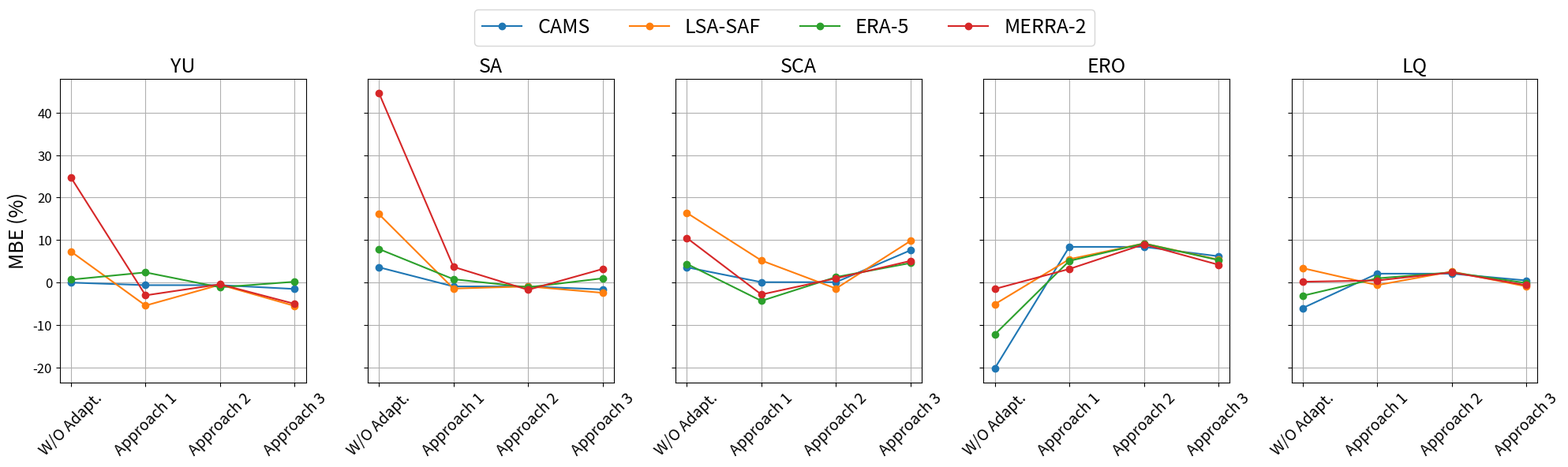

Source code (Python):


import matplotlib.pyplot as plt

# Datos del MBE(%)
mbe_data = {
    'YU': {
        'W/O Adapt.': [0, 7.3, 0.7, 24.7],
        'Approach 1': [-0.6, -5.4, 2.4, -3],
        'Approach 2': [-0.6, -0.5, -1.1, -0.4],
        'Approach 3': [-1.5, -5.5, 0.2, -5],
    },
    'SA': {
        'W/O Adapt.': [3.6, 16.1, 7.9, 44.6],
        'Approach 1': [-0.9, -1.4, 0.8, 3.7],
        'Approach 2': [-0.9, -0.9, -1.1, -1.7],
        'Approach 3': [-1.6, -2.4, 1.0, 3.2],
    },
    'SCA': {
        'W/O Adapt.': [3.6, 16.4, 4.4, 10.5],
        'Approach 1': [0.1, 5.2, -4.3, -2.8],
        'Approach 2': [0.1, -1.4, 1.3, 1.0],
        'Approach 3': [7.6, 9.8, 4.6, 5.1],
    },
    'ERO': {
        'W/O Adapt.': [-20.2, -5.1, -12.2, -1.5],
        'Approach 1': [8.4, 5.5, 5.1, 3.2],
        'Approach 2': [8.4, 9.2, 9.2, 9],
        'Approach 3': [6.2, 5.4, 5.3, 4.2],
    },
    'LQ': {
        'W/O Adapt.': [-6, 3.4, -3.1, 0.2],
        'Approach 1': [2.1, -0.6, 1, 0.5],
        'Approach 2': [2.1, 2.6, 2.4, 2.4],
        'Approach 3': [0.5, -0.9, -0.1, -0.6],
    },
}

regions = list(mbe_data.keys())
models = ['CAMS', 'LSA-SAF', 'ERA-5', 'MERRA-2']
approaches = ['W/O Adapt.', 'Approach 1', 'Approach 2', 'Approach 3']

# Plot
fig, axes = plt.subplots(1, len(regions), figsize=(20, 6), sharey=True)
for idx, region in enumerate(regions):
    ax = axes[idx]
    for model_idx, model in enumerate(models):
        mbe_values = [mbe_data[region][approach][model_idx] for approach in approaches]
        ax.plot(approaches, mbe_values, marker='o', label=model)
    ax.set_title(region, fontsize=18)
    #ax.set_xlabel('Approach', fontsize=12)
    ax.grid(True)
    if idx == 0:
        ax.set_ylabel('MBE (%)', fontsize=18)
    ax.set_xticklabels(approaches, rotation=45, fontsize=14)
    ax.tick_params(axis='y', labelsize=12)

# Leyenda y ajustes
fig.legend(models, loc='upper center', ncol=len(models), fontsize=18)
plt.tight_layout(rect=[0, 0, 1, 0.9])
plt.show()
